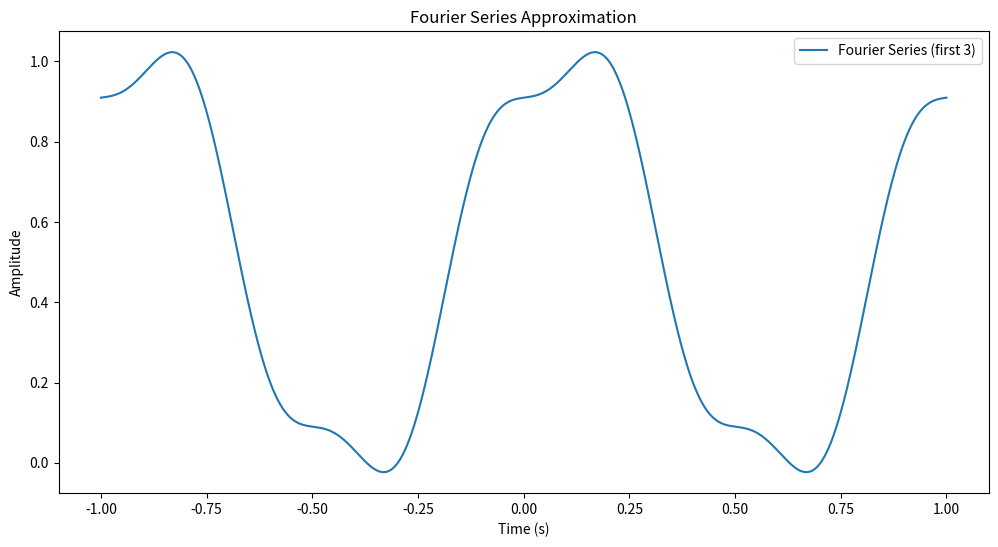
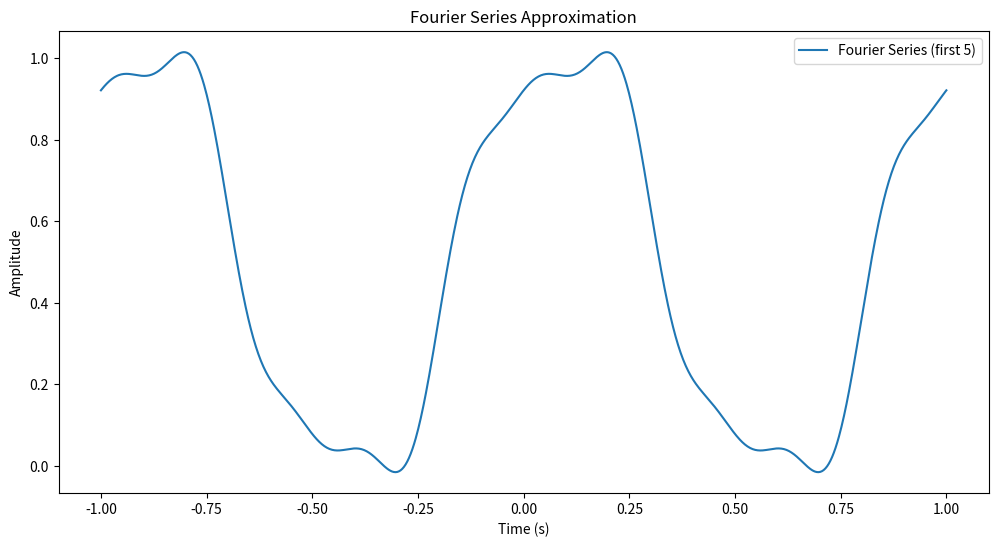
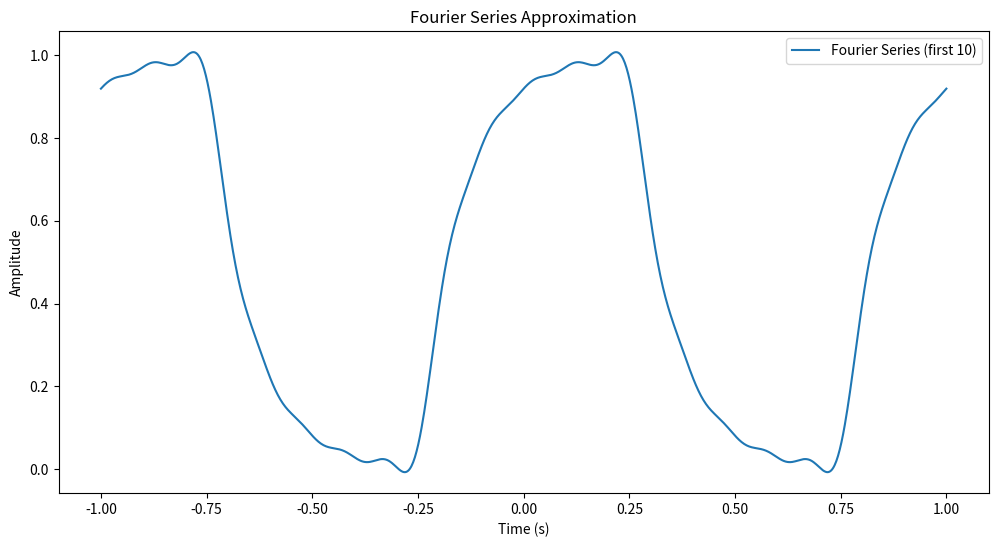
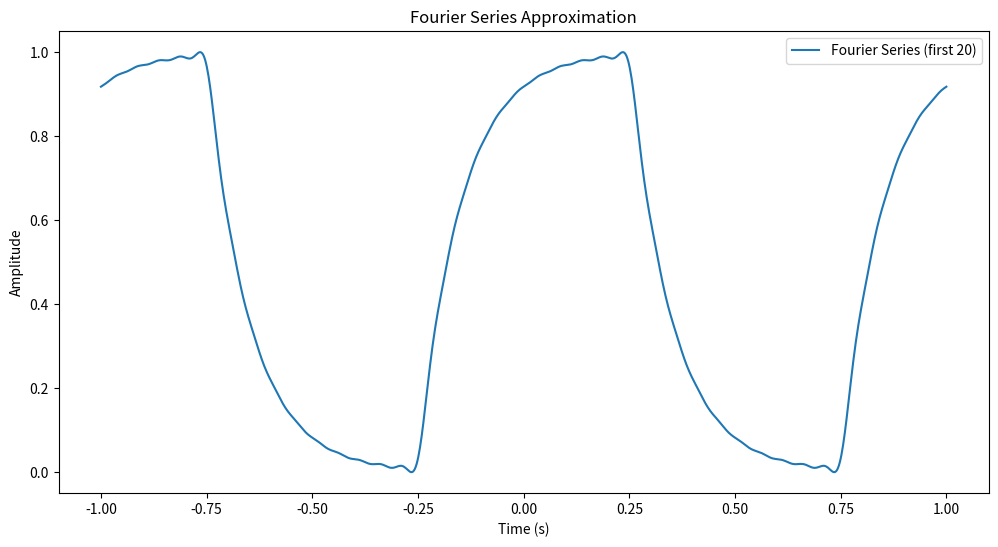
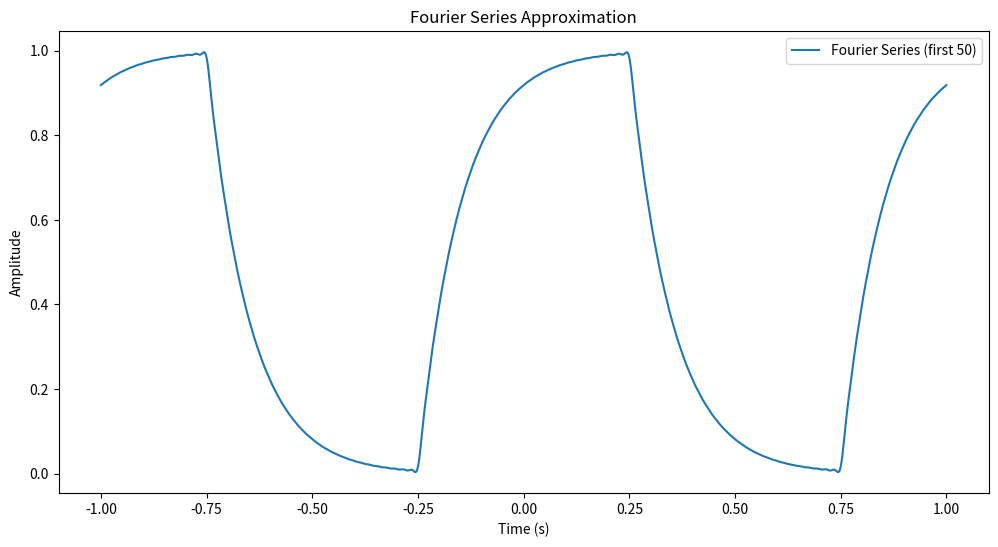
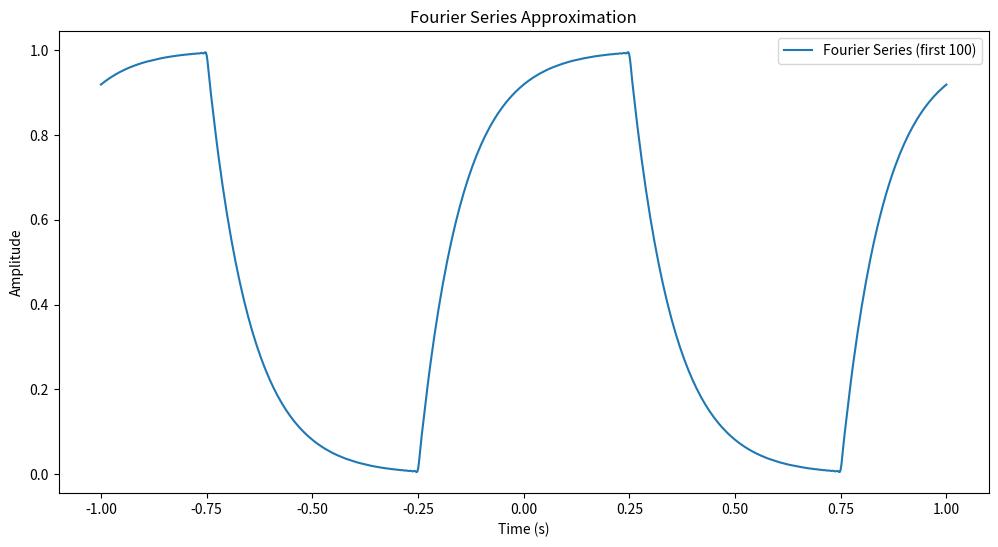

Write the Python code that produced these figures, in order.
import numpy as np
import matplotlib.pyplot as plt

N_set = [3,5,10,20,50,100]
for N in N_set:
  t = np.linspace(-1,1,1000)

  def sa(x):
    return np.sinc(x / np.pi)
  def fourier_coefficient(k):
    if k==0:
      return 0.5
    return 1 / (2+0.4j*k*np.pi) * sa(k * np.pi / 2)

  def fourier_series(t, N):
    y_t = np.zeros_like(t,dtype=complex)
    for k in range(-N,N+1):
      coef = fourier_coefficient(k)
      y_t += coef * np.exp(1j * k * 2 * np.pi * t)
    return np.real(y_t)

  y_t = fourier_series(t, N)

  plt.figure(figsize=(12, 6))
  plt.plot(t, y_t, label = f'Fourier Series (first {N})')
  plt.title('Fourier Series Approximation')
  plt.xlabel('Time (s)')
  plt.ylabel('Amplitude')
  plt.legend()
  plt.savefig(f"y(t)_first{N}.png", dpi=300)
  plt.show()